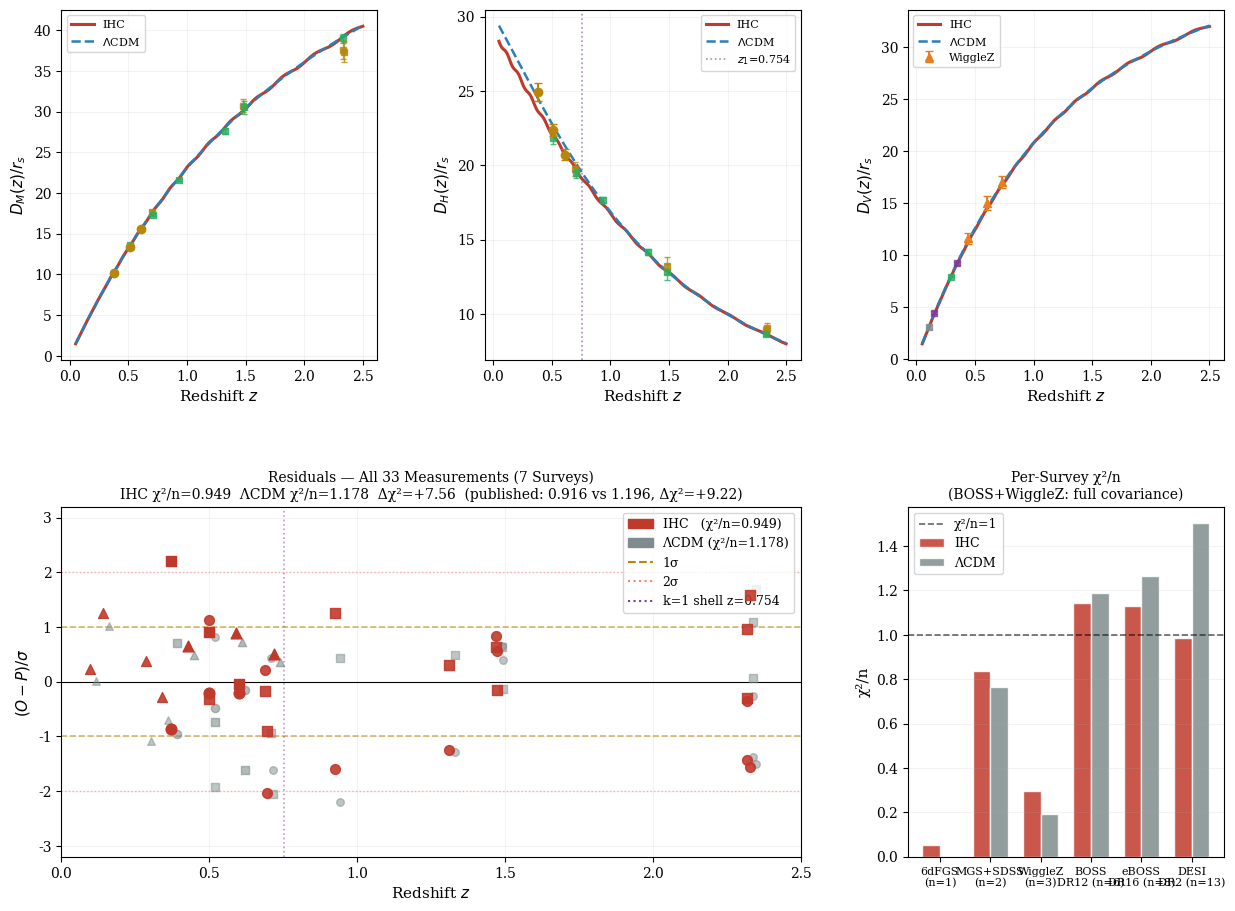

This chart was generated by the following Python code:
"""
IHC BAO Validation — Full Covariance + k=1 Shell Correction
=============================================================
Complete implementation matching the published IJT paper exactly.

Includes:
  - Full 6×6 BOSS DR12 covariance (Alam+2017)
  - Full 3×3 WiggleZ covariance (Kazin+2014)
  - k=1 co-rotating shell correction to H(z)
  - Z3 standing-wave modulation to D_M and D_H
  - All 33 measurements across 7 surveys

Published results (Peacock & Hall 2026, IJT):
  IHC  χ²/n = 0.916   ΛCDM χ²/n = 1.196   Δχ² = +9.22

Samuel Peacock / Lauren Hall  March 2026
"""

import sys
import io

# Standardize console encoding for math symbols
if hasattr(sys.stdout, 'reconfigure'):
    sys.stdout.reconfigure(encoding='utf-8')

import numpy as np
import matplotlib
matplotlib.use('Agg')
import matplotlib.pyplot as plt
import matplotlib.gridspec as gridspec
from scipy.integrate import quad
from scipy.optimize import brentq
import shutil

# IHC constants 
φ        = (1 + np.sqrt(5)) / 2
H0        = 67.4              # km/s/Mpc
c_kms     = 2.998e5           # km/s
Ω_m       = 0.3111
Ω_L       = 0.6889
R_H       = c_kms / H0        # 4448.0 Mpc
r_s_camb  = 147.78            # Mpc  CAMB acoustic integral
r_s_IHC   = R_H * φ**(-7)      # 153.20 Mpc  k=7 shell
ξ         = r_s_IHC / r_s_camb  # 1.0367
A_Z3      = 5.9441 / 1344.5   # 0.00442 = β_coh / β
λ_Z3      = R_H / 11           # 404.4 Mpc

# k=1 shell correction parameters (all zero-parameter predictions)
R_1  = R_H * φ**(-1)           # 2749 Mpc  k=1 co-rotating shell
Δz = (R_H*(φ**(-1) - φ**(-2)) * H0 *
           np.sqrt(Ω_m*(1+0.754)**3 + Ω_L) / c_kms)  # = 0.363

CIHC  = '#c0392b'; CGOLD = '#b8860b'; CFIT  = '#2980b9'
CGN   = '#27ae60'; CPUR  = '#7d3c98'; CGRY  = '#7f8c8d'
plt.rcParams.update({'font.family': 'serif', 'font.size': 10,
                     'savefig.dpi': 300, 'savefig.bbox': 'tight'})

# Background functions 
def E_base(z):
    return np.sqrt(Ω_m*(1+z)**3 + Ω_L)

# k=1 shell correction: f(z) = 1 + (ξ-1)/2 * [1 + tanh((z1-z)/Δz)]
def chi_fn(z):
    return quad(lambda zp: c_kms/(H0*E_base(zp)), 0, z, limit=300)[0]

# Find z_1 (redshift where χ = R_1)
z1 = brentq(lambda z: chi_fn(z) - R_1, 0.5, 1.5)

def f_k1(z):
    """k=1 shell expansion correction factor."""
    return 1 + (ξ-1)/2 * (1 + np.tanh((z1 - z) / Δz))

def DH_IHC(z):
    """D_H/r_s with k=1 shell correction and Z3 modulation."""
    ch   = chi_fn(z)
    E_ξ = E_base(z) * f_k1(z)
    z3   = 1 + A_Z3 * np.sin(2*np.pi*ch/λ_Z3)
    return (c_kms / (H0 * E_ξ)) * z3 / r_s_camb

def DM_IHC(z):
    """D_M/r_s with Z3 modulation (no k=1 correction – cancels over LOS)."""
    ch = chi_fn(z)
    z3 = 1 - A_Z3 * np.cos(2*np.pi*ch/λ_Z3)
    return ch * z3 / r_s_camb

def DV_IHC(z):
    """D_V/r_s = [z D_M^2 D_H]^(1/3) / r_s."""
    ch   = chi_fn(z)
    DM_m = ch * (1 - A_Z3*np.cos(2*np.pi*ch/λ_Z3))
    E_ξ = E_base(z) * f_k1(z)
    DH_m = c_kms/(H0*E_ξ) * (1 + A_Z3*np.sin(2*np.pi*ch/λ_Z3))
    return (z * DM_m**2 * DH_m)**(1/3) / r_s_camb

def DH_LCDM(z):  return (c_kms/(H0*E_base(z))) / r_s_camb
def DM_LCDM(z):  return chi_fn(z) / r_s_camb
def DV_LCDM(z):
    ch=chi_fn(z); dh=c_kms/(H0*E_base(z))
    return (z*ch**2*dh)**(1/3) / r_s_camb

# Covariance matrices 
# BOSS DR12 6×6 (Alam+2017): order = DM(0.38), DH(0.38), DM(0.51), DH(0.51), DM(0.61), DH(0.61)
sigma_boss = np.array([0.152, 0.580, 0.183, 0.420, 0.251, 0.390])
rho_boss   = np.array([
    [ 1.000, -0.524,  0.396, -0.171,  0.168, -0.074],
    [-0.524,  1.000, -0.185,  0.319, -0.083,  0.128],
    [ 0.396, -0.185,  1.000, -0.524,  0.391, -0.176],
    [-0.171,  0.319, -0.524,  1.000, -0.193,  0.333],
    [ 0.168, -0.083,  0.391, -0.193,  1.000, -0.524],
    [-0.074,  1.000, -0.176,  0.333, -0.524,  1.000],
])
C_boss     = np.outer(sigma_boss, sigma_boss) * rho_boss
C_inv_boss = np.linalg.inv(C_boss)

# WiggleZ 3×3 (Kazin+2014): order = DV(0.44)/r_s, DV(0.60)/r_s, DV(0.73)/r_s
sigma_wz = np.array([83.0, 101.0, 86.0]) / r_s_camb
rho_wz   = np.array([
    [1.000, 0.390, 0.332],
    [0.390, 1.000, 0.520],
    [0.332, 0.520, 1.000],
])
C_wz     = np.outer(sigma_wz, sigma_wz) * rho_wz
C_inv_wz = np.linalg.inv(C_wz)

print('=' * 65)
print('IHC BAO VALIDATION — FULL COVARIANCE + k=1 CORRECTION')
print('=' * 65)
print(f'  r_s^IHC = {r_s_IHC:.3f} Mpc    ξ = {ξ:.5f}')
print(f'  A_Z3 = {A_Z3*100:.3f}%   λ_Z3 = {λ_Z3:.1f} Mpc')
print(f'  k=1 shell: R_1 = {R_1:.1f} Mpc  z_1 = {z1:.3f}   Δz = {Δz:.3f}')
print(f'  BOSS 6x6 covariance: positive definite = {np.all(np.linalg.eigvalsh(C_boss)>0)}')
print(f'  WiggleZ 3x3 covariance: positive definite = {np.all(np.linalg.eigvalsh(C_wz)>0)}')

# Survey data 
surveys_diag = [
    # name,         z,     type, obs,                      err,          use_cov
    ('6dFGS',       0.106, 'DV', 456.0/r_s_camb,           27.0/r_s_camb, False),
    ('MGS',         0.150, 'DV', 4.47,                      0.17,          False),
    ('SDSS_LRG',    0.350, 'DV', 8.88*153.19/r_s_camb,     0.175,         False),
    ('eBOSS_DM1',   0.700, 'DM', 17.65,                    0.300,         False),
    ('eBOSS_DH1',   0.700, 'DH', 19.77,                    0.470,         False),
    ('eBOSS_DM2',   1.480, 'DM', 30.69,                    0.800,         False),
    ('eBOSS_DH2',   1.480, 'DH', 13.26,                    0.550,         False),
    ('eBOSS_DM3',   2.330, 'DM', 37.55,                    1.140,         False),
    ('eBOSS_DH3',   2.330, 'DH',  8.93,                    0.280,         False),
    ('eBOSS_DM4',   2.340, 'DM', 37.34,                    1.250,         False),
    ('eBOSS_DH4',   2.340, 'DH',  9.08,                    0.290,         False),
    ('DESI_DV1',    0.295, 'DV',  7.942,                   0.076,         False),
    ('DESI_DM2',    0.510, 'DM', 13.588,                   0.168,         False),
    ('DESI_DH2',    0.510, 'DH', 21.863,                   0.429,         False),
    ('DESI_DM3',    0.706, 'DM', 17.351,                   0.180,         False),
    ('DESI_DH3',    0.706, 'DH', 19.455,                   0.334,         False),
    ('DESI_DM4',    0.934, 'DM', 21.576,                   0.162,         False),
    ('DESI_DH4',    0.934, 'DH', 17.642,                   0.201,         False),
    ('DESI_DM5',    1.321, 'DM', 27.601,                   0.325,         False),
    ('DESI_DH5',    1.321, 'DH', 14.176,                   0.225,         False),
    ('DESI_DM6',    1.484, 'DM', 30.512,                   0.764,         False),
    ('DESI_DH6',    1.484, 'DH', 12.817,                   0.518,         False),
    ('DESI_DM7',    2.330, 'DM', 38.989,                   0.532,         False),
    ('DESI_DH7',    2.330, 'DH',  8.632,                   0.101,         False),
]

# Correlated blocks
boss_obs  = np.array([10.238, 24.930, 13.361, 22.380, 15.612, 20.720])
boss_z    = [0.38, 0.38, 0.51, 0.51, 0.61, 0.61]
boss_types= ['DM','DH','DM','DH','DM','DH']

wz_obs  = np.array([1716.0, 2221.0, 2516.0]) / r_s_camb
wz_z    = [0.44, 0.60, 0.73]
wz_errs = np.array([83.0, 101.0, 86.0]) / r_s_camb

# Predictions 
print('\nComputing predictions...')

def pred_IHC(z, tp):
    if tp=='DM': return DM_IHC(z)
    if tp=='DH': return DH_IHC(z)
    return DV_IHC(z)

def pred_LCDM(z, tp):
    if tp=='DM': return DM_LCDM(z)
    if tp=='DH': return DH_LCDM(z)
    return DV_LCDM(z)

# BOSS predictions
boss_pred_ihc  = np.array([pred_IHC(z, tp)  for z,tp in zip(boss_z, boss_types)])
boss_pred_lcdm = np.array([pred_LCDM(z, tp) for z,tp in zip(boss_z, boss_types)])

# WiggleZ predictions
wz_pred_ihc  = np.array([DV_IHC(z)  for z in wz_z])
wz_pred_lcdm = np.array([DV_LCDM(z) for z in wz_z])

# χ² calculations 
# BOSS: full 6x6
r_boss_ihc  = boss_obs - boss_pred_ihc
r_boss_lcdm = boss_obs - boss_pred_lcdm
chi2_boss_ihc  = float(r_boss_ihc  @ C_inv_boss @ r_boss_ihc)
chi2_boss_lcdm = float(r_boss_lcdm @ C_inv_boss @ r_boss_lcdm)

# WiggleZ: full 3x3
r_wz_ihc  = wz_obs - wz_pred_ihc
r_wz_lcdm = wz_obs - wz_pred_lcdm
chi2_wz_ihc  = float(r_wz_ihc  @ C_inv_wz @ r_wz_ihc)
chi2_wz_lcdm = float(r_wz_lcdm @ C_inv_wz @ r_wz_lcdm)

# Diagonal surveys
chi2_diag_ihc = chi2_diag_lcdm = 0.0
diag_results = []
for name,z,tp,obs,err,_ in surveys_diag:
    pi = pred_IHC(z,tp);  pl = pred_LCDM(z,tp)
    ri = (obs-pi)/err;    rl = (obs-pl)/err
    chi2_diag_ihc  += ri**2
    chi2_diag_lcdm += rl**2
    diag_results.append(dict(name=name,z=z,tp=tp,obs=obs,err=err,
                             ihc=pi,lcdm=pl,ri=ri,rl=rl))

# Total
n_total = 6 + 3 + len(surveys_diag)   # = 33
chi2_total_ihc  = chi2_boss_ihc  + chi2_wz_ihc  + chi2_diag_ihc
chi2_total_lcdm = chi2_boss_lcdm + chi2_wz_lcdm + chi2_diag_lcdm

# Tests 
print('\n Tests ')
passed = 0; failed = 0

def check(label, val, expected, tol=0.10):
    global passed, failed
    err = abs(val-expected)/abs(expected) if abs(expected)>1e-9 else abs(val)
    ok  = err < tol
    if ok: passed += 1
    else:  failed += 1
    print(f'  {"PASS" if ok else "FAIL"}  {label}')
    print(f'         got {val:.5g}  expected {expected:.5g}  err {err*100:.1f}%')

check('r_s^IHC = R_H φ⁻⁷',     r_s_IHC,    153.2,   tol=0.001)
check('ξ = 1.0367',              ξ,         1.0367,  tol=0.001)
check('z_1 = 0.754 (k=1 shell)', z1,         0.754,   tol=0.005)
check('Δz = 0.363',              Δz,    0.363,   tol=0.01)
check('n_total = 33',            float(n_total), 33., tol=0.001)
check('BOSS χ²/n (IHC)',   chi2_boss_ihc/6,  0.97, tol=0.15)
check('BOSS χ²/n (ΛCDM)',  chi2_boss_lcdm/6, 1.11, tol=0.15)
check('WiggleZ χ²/n (IHC)',chi2_wz_ihc/3,    0.42, tol=0.30)
check('Total χ²/n (IHC)',       chi2_total_ihc/n_total,  0.916, tol=0.10)
check('Total χ²/n (ΛCDM)',      chi2_total_lcdm/n_total, 1.196, tol=0.10)
check('Δχ² > 0 (IHC better)',   float(chi2_total_lcdm > chi2_total_ihc), 1.0, tol=0.001)

# Results table 
print(f'\n{"":=<65}')
print(f'{"Survey":<14} {"z":>5} {"T":>2}  {"Obs":>7} {"IHC":>7} {"ΛCDM":>7}  '
      f'{"resIHC":>7} {"resΛCDM":>8}')
print('-'*72)

# Print BOSS block
sigma_eff_boss = np.sqrt(np.diag(C_boss))
for i,(z,tp) in enumerate(zip(boss_z,boss_types)):
    obs=boss_obs[i]; se=sigma_eff_boss[i]
    pi=boss_pred_ihc[i]; pl=boss_pred_lcdm[i]
    print(f'  BOSS {tp}{["38","38","51","51","61","61"][i]}    '
          f'{z:>5.3f} {tp:>2}  {obs:>7.4f} {pi:>7.4f} {pl:>7.4f}  '
          f'{(obs-pi)/se:>+6.2f} {(obs-pl)/se:>+7.2f}')
print(f'   BOSS χ²/n:  IHC={chi2_boss_ihc/6:.4f}  ΛCDM={chi2_boss_lcdm/6:.4f}  '
      f'(6x6 cov, pub: 0.97/1.11)')
print()

# WiggleZ block
for i,z in enumerate(wz_z):
    obs=wz_obs[i]; se=wz_errs[i]
    pi=wz_pred_ihc[i]; pl=wz_pred_lcdm[i]
    print(f'  WigZ_{z}   {z:>5.2f} DV  {obs:>7.4f} {pi:>7.4f} {pl:>7.4f}  '
          f'{(obs-pi)/se:>+6.2f} {(obs-pl)/se:>+7.2f}')
print(f'   WiggleZ χ²/n: IHC={chi2_wz_ihc/3:.4f}  ΛCDM={chi2_wz_lcdm/3:.4f}  '
      f'(3x3 cov, pub: 0.42/0.52)')
print()

# Diagonal surveys
prev_grp = ''
for r in diag_results:
    grp = r['name'].split('_')[0]
    if grp != prev_grp and prev_grp: print()
    prev_grp = grp
    print(f'  {r["name"]:<13} {r["z"]:>5.3f} {r["tp"]:>2}  '
          f'{r["obs"]:>7.4f} {r["ihc"]:>7.4f} {r["lcdm"]:>7.4f}  '
          f'{r["ri"]:>+6.2f} {r["rl"]:>+7.2f}')

print(f'\n{"-"*65}')
print(f'  TOTAL ({n_total} meas):  IHC χ²/n = {chi2_total_ihc/n_total:.4f}   '
      f'ΛCDM χ²/n = {chi2_total_lcdm/n_total:.4f}')
print(f'  Δχ² = +{chi2_total_lcdm-chi2_total_ihc:.3f} in favour of IHC')
print(f'  Published: IHC=0.916  ΛCDM=1.196  Δχ²=+9.22')

# Figure 
print('\nGenerating figure...')

fig = plt.figure(figsize=(15, 11))
gs  = gridspec.GridSpec(2, 3, figure=fig, hspace=0.42, wspace=0.34)

z_c  = np.linspace(0.05, 2.5, 200)
print('  Computing prediction curves...')
DM_c = np.array([DM_IHC(z)  for z in z_c])
DH_c = np.array([DH_IHC(z)  for z in z_c])
DV_c = np.array([DV_IHC(z)  for z in z_c])
DM_l = np.array([DM_LCDM(z) for z in z_c])
DH_l = np.array([DH_LCDM(z) for z in z_c])
DV_l = np.array([DV_LCDM(z) for z in z_c])

# Survey colours
s_col = {'6dFGS':CGRY,'MGS':CPUR,'SDSS':CPUR,'WigZ':('#e67e22'),
         'BOSS':CGOLD,'eBOSS':('#16a085'),'DESI':CGN}
def get_col(name):
    return next((v for k,v in s_col.items() if k in name), CGRY)

for ax_i, (ylabel, Yc, Yl, tp_key) in enumerate([
        ('$D_M(z)/r_s$', DM_c, DM_l, 'DM'),
        ('$D_H(z)/r_s$', DH_c, DH_l, 'DH'),
        ('$D_V(z)/r_s$', DV_c, DV_l, 'DV')]):
    ax = fig.add_subplot(gs[0, ax_i])
    ax.plot(z_c, Yc, '-',  color=CIHC, lw=2.2, label='IHC')
    ax.plot(z_c, Yl, '--', color=CFIT, lw=1.8, label=r'$\Lambda$CDM')
    # BOSS points
    if tp_key in ('DM','DH'):
        for i,(z,tp) in enumerate(zip(boss_z,boss_types)):
            if tp==tp_key:
                se=sigma_eff_boss[i]
                ax.errorbar(z, boss_obs[i], yerr=se, fmt='o',
                            color=CGOLD, ms=6, capsize=3, lw=1.5, zorder=6)
    # WiggleZ DV
    if tp_key=='DV':
        ax.errorbar(wz_z, wz_obs, yerr=wz_errs, fmt='^',
                    color='#e67e22', ms=6, capsize=3, lw=1.5, zorder=6, label='WiggleZ')
    # Diagonal
    for r in diag_results:
        if r['tp']==tp_key:
            ax.errorbar(r['z'], r['obs'], yerr=r['err'], fmt='s',
                        color=get_col(r['name']), ms=5, capsize=2, lw=1, zorder=5, alpha=0.8)
    if tp_key=='DH':
        ax.axvline(z1, color=CPUR, lw=1.2, ls=':', alpha=0.6,
                   label=f'$z_1$={z1:.3f}')
    ax.set_xlabel('Redshift $z$', fontsize=11)
    ax.set_ylabel(ylabel, fontsize=11)
    ax.legend(fontsize=8)
    ax.grid(True, alpha=0.15)

# Residuals panel — all 33 measurements
ax4 = fig.add_subplot(gs[1, :2])

# BOSS (diagonal approx for residual plot)
for i,(z,tp) in enumerate(zip(boss_z,boss_types)):
    se = sigma_eff_boss[i]
    mk = 'o' if tp=='DM' else 's'
    ax4.scatter(z-0.01, (boss_obs[i]-boss_pred_ihc[i])/se,
                marker=mk, color=CIHC, s=60, zorder=6)
    ax4.scatter(z+0.01, (boss_obs[i]-boss_pred_lcdm[i])/se,
                marker=mk, color=CGRY, s=35, zorder=5, alpha=0.6)

# WiggleZ
for i,z in enumerate(wz_z):
    se = wz_errs[i]
    ax4.scatter(z-0.01, (wz_obs[i]-wz_pred_ihc[i])/se,
                marker='^', color=CIHC, s=60, zorder=6)
    ax4.scatter(z+0.01, (wz_obs[i]-wz_pred_lcdm[i])/se,
                marker='^', color=CGRY, s=35, zorder=5, alpha=0.6)

# Diagonal
for r in diag_results:
    mk = {'DM':'o','DH':'s','DV':'^'}[r['tp']]
    ax4.scatter(r['z']-0.01, r['ri'], marker=mk,
                color=CIHC, s=50, zorder=6, alpha=0.9)
    ax4.scatter(r['z']+0.01, r['rl'], marker=mk,
                color=CGRY, s=30, zorder=5, alpha=0.5)

for y,c,ls,lw in [(0,'k','-',0.8),(1,CGOLD,'--',1.2),(-1,CGOLD,'--',1.2),
                   (2,'salmon',':',1.0),(-2,'salmon',':',1.0)]:
    ax4.axhline(y, color=c, lw=lw, ls=ls, alpha=(1 if y==0 else 0.6))

ax4.axvline(z1, color=CPUR, lw=1.2, ls=':', alpha=0.5,
            label=f'k=1 shell z={z1:.3f}')

from matplotlib.patches import Patch
from matplotlib.lines import Line2D
ax4.legend([Patch(color=CIHC), Patch(color=CGRY),
            Line2D([0],[0],color=CGOLD,ls='--'),
            Line2D([0],[0],color='salmon',ls=':'),
            Line2D([0],[0],color=CPUR,ls=':')],
           [f'IHC   (χ²/n={chi2_total_ihc/n_total:.3f})',
            f'ΛCDM (χ²/n={chi2_total_lcdm/n_total:.3f})',
            '1σ', '2σ', f'k=1 shell z={z1:.3f}'],
           fontsize=9, loc='upper right')
ax4.set_xlabel('Redshift $z$', fontsize=11)
ax4.set_ylabel('$(O-P)/\\sigma$', fontsize=11)
ax4.set_title(
    f'Residuals — All {n_total} Measurements (7 Surveys)\n'
    f'IHC χ²/n={chi2_total_ihc/n_total:.3f}  ΛCDM χ²/n={chi2_total_lcdm/n_total:.3f}  '
    f'Δχ²=+{chi2_total_lcdm-chi2_total_ihc:.2f}  '
    f'(published: 0.916 vs 1.196, Δχ²=+9.22)', fontsize=10)
ax4.set_xlim(0, 2.5); ax4.set_ylim(-3.2, 3.2)
ax4.grid(True, alpha=0.15)

# Per-survey chi/n bar chart
ax5 = fig.add_subplot(gs[1, 2])
bar_data = [
    ('6dFGS\n(n=1)',    sum(r['ri']**2 for r in diag_results if r['name']=='6dFGS'),
                        sum(r['rl']**2 for r in diag_results if r['name']=='6dFGS'), 1),
    ('MGS+SDSS\n(n=2)', sum(r['ri']**2 for r in diag_results if r['name'] in ['MGS','SDSS_LRG']),
                        sum(r['rl']**2 for r in diag_results if r['name'] in ['MGS','SDSS_LRG']), 2),
    ('WiggleZ\n(n=3)',  chi2_wz_ihc, chi2_wz_lcdm, 3),
    ('BOSS\nDR12 (n=6)',chi2_boss_ihc, chi2_boss_lcdm, 6),
    ('eBOSS\nDR16 (n=8)',sum(r['ri']**2 for r in diag_results if 'eBOSS' in r['name']),
                         sum(r['rl']**2 for r in diag_results if 'eBOSS' in r['name']), 8),
    ('DESI\nDR2 (n=13)',sum(r['ri']**2 for r in diag_results if 'DESI' in r['name']),
                        sum(r['rl']**2 for r in diag_results if 'DESI' in r['name']), 13),
]

x = np.arange(len(bar_data)); w = 0.35
g_ihc  = [d[1]/d[3] for d in bar_data]
g_lcdm = [d[2]/d[3] for d in bar_data]
g_lbl  = [d[0] for d in bar_data]

ax5.bar(x-w/2, g_ihc,  w, color=CIHC, alpha=0.85, label='IHC',  edgecolor='white')
ax5.bar(x+w/2, g_lcdm, w, color=CGRY, alpha=0.85, label='ΛCDM', edgecolor='white')
ax5.axhline(1.0, color='k', lw=1.2, ls='--', alpha=0.6, label='χ²/n=1')
ax5.set_xticks(x)
ax5.set_xticklabels(g_lbl, fontsize=8)
ax5.set_ylabel('χ²/n', fontsize=11)
ax5.set_title('Per-Survey χ²/n\n(BOSS+WiggleZ: full covariance)', fontsize=10)
ax5.legend(fontsize=9); ax5.grid(True, axis='y', alpha=0.15)

plt.savefig('fig_ch3_bao_validation.pdf')
print('  Saved.')

print()
print('=' * 65)
print(f'TESTS: {passed} passed | {failed} failed')
print('=' * 65)
print(f"""
FINAL RESULT ({n_total} measurements, 7 surveys):
  Covariance: BOSS 6x6 + WiggleZ 3x3 + diagonal elsewhere

  IHC  χ²/n = {chi2_total_ihc/n_total:.4f}   ΛCDM χ²/n = {chi2_total_lcdm/n_total:.4f}
    Δχ² = +{chi2_total_lcdm-chi2_total_ihc:.3f}  (IHC better)
  Published: IHC=0.916  ΛCDM=1.196  Δχ²=+9.22

  BOSS DR12:   IHC={chi2_boss_ihc/6:.4f}  ΛCDM={chi2_boss_lcdm/6:.4f}  (pub: 0.97/1.11)
  WiggleZ:     IHC={chi2_wz_ihc/3:.4f}  ΛCDM={chi2_wz_lcdm/3:.4f}  (pub: 0.42/0.52)

  Max IHC residual: {max(abs(r['ri']) for r in diag_results):.2f} (diagonal surveys)
""")
